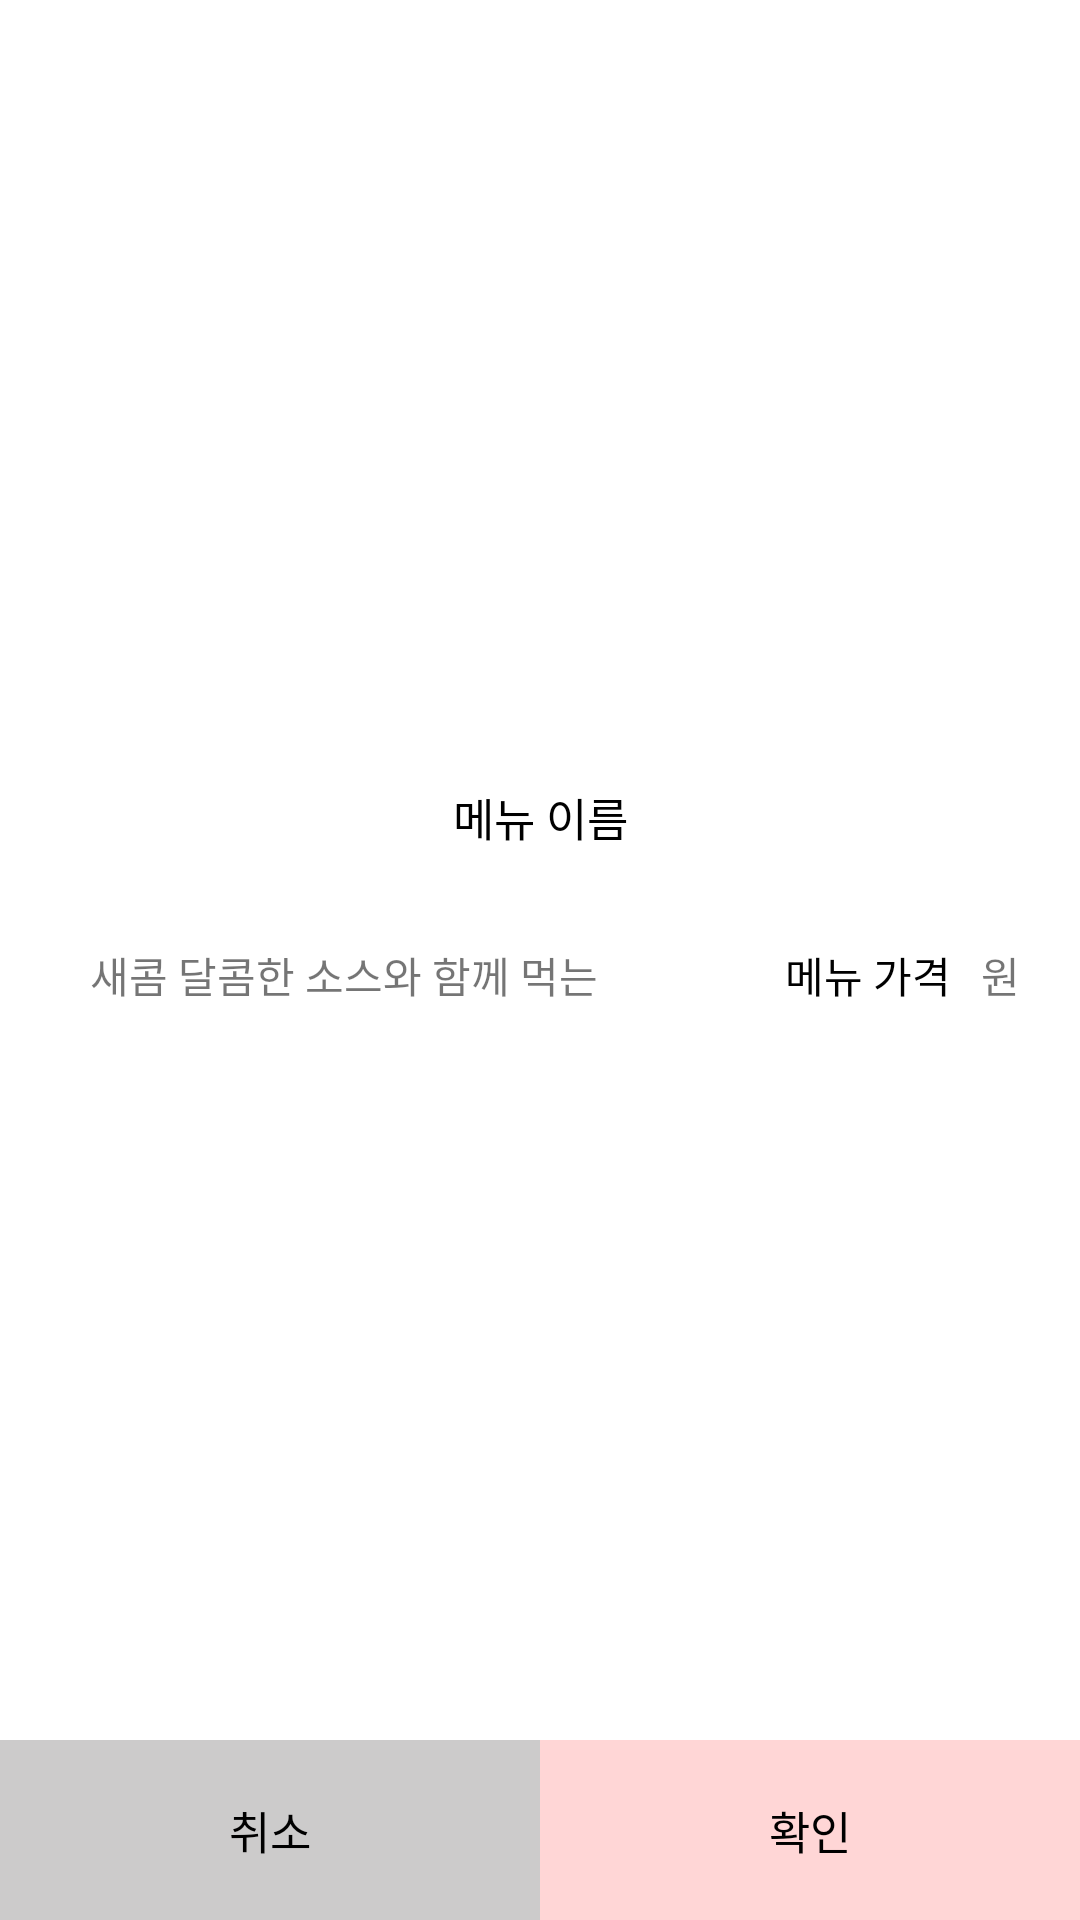

Here is an Android app screen rendered from its layout file. Give the layout XML and the strings, colors and styles it references.
<!-- AndroidManifest.xml: application theme AppTheme -->
<!-- res/layout/activity_customer_order_identify_dialog.xml -->
<?xml version="1.0" encoding="utf-8"?>
<LinearLayout xmlns:android="http://schemas.android.com/apk/res/android"
    xmlns:app="http://schemas.android.com/apk/res-auto"
    xmlns:tools="http://schemas.android.com/tools"
    android:layout_width="match_parent"
    android:layout_height="match_parent"
    android:background="@color/white"
    android:orientation="vertical"
    tools:context="org.androidtown.foodtruckgram.Activity.CustomerOrderIdentifyDialog">

    <LinearLayout
        android:layout_marginTop="10dp"
        android:padding="20dp"
        android:layout_width="match_parent"
        android:layout_height="match_parent"
        android:layout_weight="1"
        android:orientation="vertical">

        <ImageView
            android:id="@+id/orderIdentifyMenuImage"
            android:layout_width="match_parent"
            android:layout_height="200dp"
            android:layout_margin="10dp"
            android:src="@drawable/doughnut"/>

        <TextView
            android:id="@+id/orderIdentifyMenuName"
            android:layout_width="match_parent"
            android:layout_height="wrap_content"
            android:layout_weight="1"
            android:gravity="center"
            android:text="메뉴 이름"
            android:textSize="15sp"
            android:textColor="@color/black" />

        <LinearLayout
            android:layout_width="match_parent"
            android:layout_height="wrap_content"
            android:layout_marginTop="10dp"
            android:layout_weight="5"
            android:orientation="horizontal">

            <TextView
                android:id="@+id/orderIdentifyMenuIntroduce"
                android:layout_width="match_parent"
                android:layout_height="wrap_content"
                android:layout_weight="1"
                android:padding="10dp"
                android:text="새콤 달콤한 소스와 함께 먹는" />

            <TextView
                android:id="@+id/orderIdentifyMenuPrice"
                android:layout_width="match_parent"
                android:layout_height="wrap_content"
                android:layout_weight="2"
                android:gravity="right|center"
                android:padding="10dp"
                android:text="메뉴 가격"
                android:textColor="@color/black" />

            <TextView
                android:layout_width="wrap_content"
                android:layout_height="wrap_content"
                android:gravity="right|center"
                android:text="원" />
        </LinearLayout>



    </LinearLayout>

    <LinearLayout
        android:layout_width="match_parent"
        android:layout_height="match_parent"
        android:layout_weight="3"
        android:layout_gravity="bottom"
        android:gravity="bottom"
        android:orientation="horizontal">

        <TextView
            android:id="@+id/orderCancelBtn"
            android:layout_width="match_parent"
            android:layout_height="60dp"
            android:layout_gravity="bottom"
            android:layout_weight="1"
            android:background="@color/gray"
            android:gravity="center"
            android:text="취소"
            android:textColor="@color/black"
            android:textSize="15sp" />

        <TextView
            android:id="@+id/orderIdentifyBtn"
            android:layout_width="match_parent"
            android:layout_height="60dp"
            android:layout_gravity="bottom"
            android:layout_weight="1"
            android:background="@color/colorAccent"
            android:gravity="center"
            android:text="확인"
            android:textColor="@color/black"
            android:textSize="15sp" />
    </LinearLayout>
</LinearLayout>
<!-- resources referenced by this layout -->
<resources>
  <color name="black">#000000</color>
  <color name="colorAccent">#ffd6d6</color>
  <color name="gray">#cccbcb</color>
  <color name="white">#ffffff</color>
  <style name="AppTheme" parent="Theme.AppCompat.Light.DarkActionBar">
          
          <item name="colorPrimary">@color/colorPrimary</item>
          <item name="colorPrimaryDark">@color/colorPrimaryDark</item>
          <item name="colorAccent">@color/colorAccent</item>
  
      </style>
  <color name="colorPrimary">#cedcf5</color>
  <color name="colorPrimaryDark">#c1d2f1</color>
</resources>
